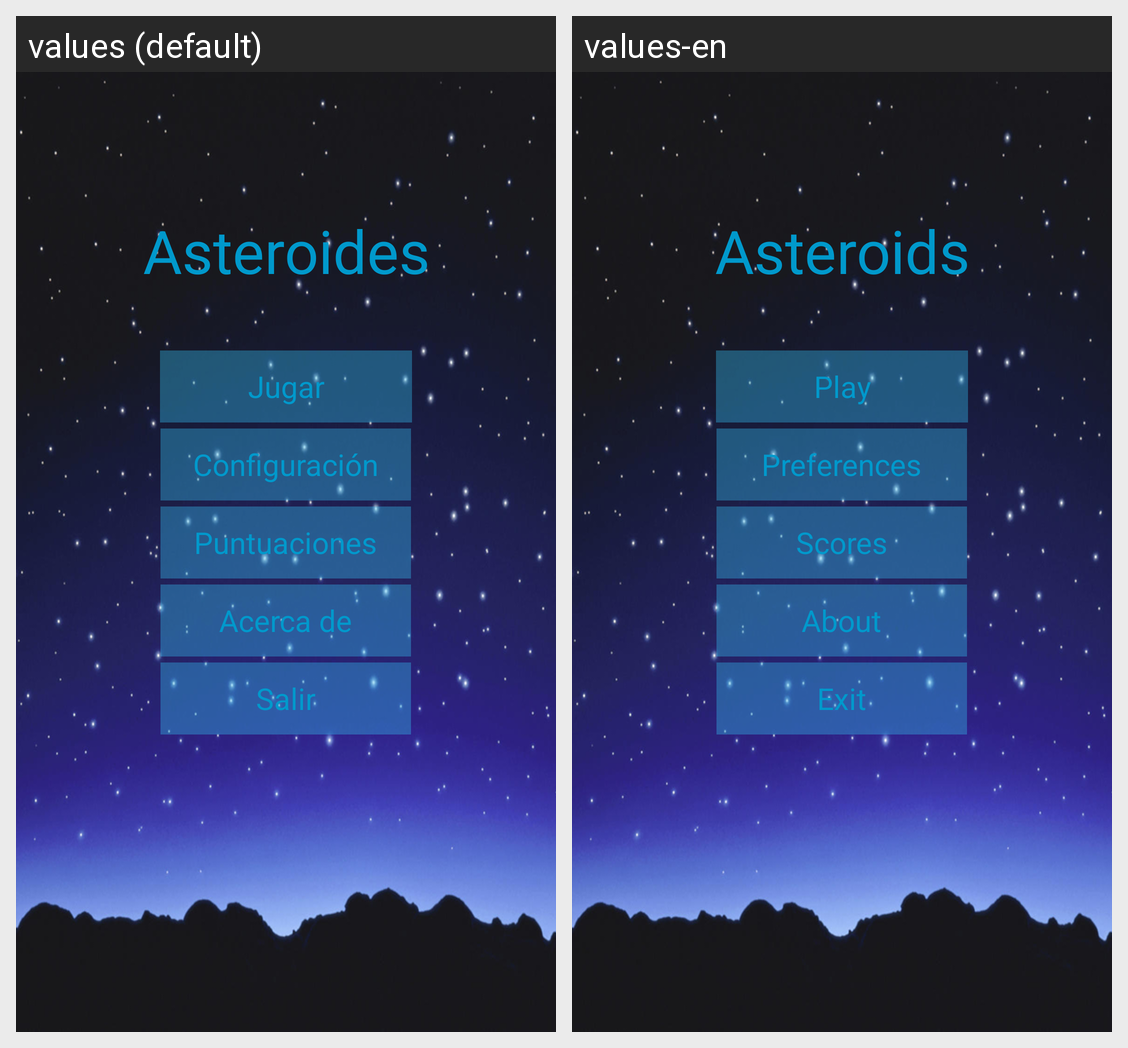

Here is an Android app screen in its default locale and in the app's own translations. Write out the translated-string differences for the strings that appear on this screen.
Android screen res/layout/main.xml rendered under 2 locales, left to right: values (default), values-en. Device: Nexus 5 (rendered at 1080×1920; each locale shown at half size, 540×960, under a caption strip naming it); theme AsteroidsTheme.
Strings drawn on this screen, with the default value and each locale's value (text and hints the layout hard-codes, and strings that could not be matched under every locale, appear in the picture but are not listed):

app_title
  values: Asteroides
  values-en: Asteroids

play
  values: Jugar
  values-en: Play

settings
  values: Configuración
  values-en: Preferences

scores
  values: Puntuaciones
  values-en: Scores

about
  values: Acerca de
  values-en: About

exit
  values: Salir
  values-en: Exit
